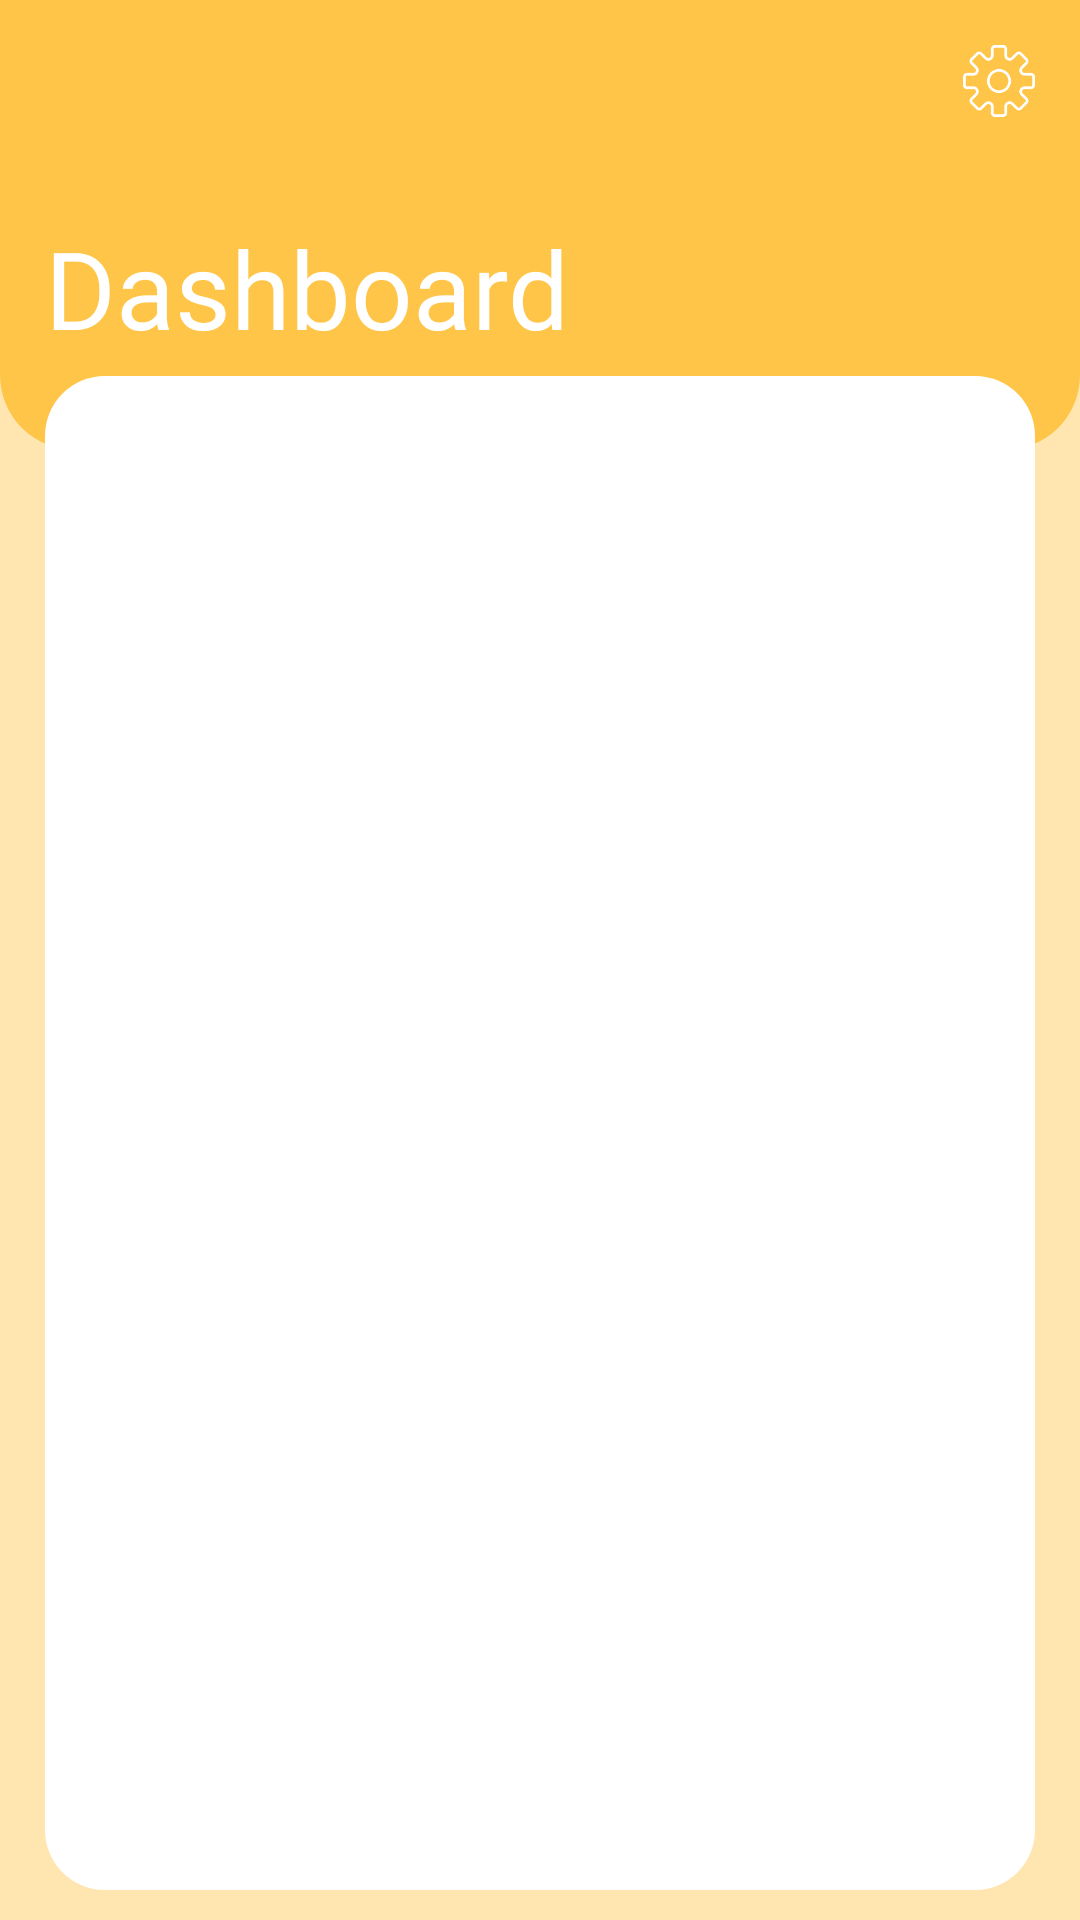

Here is an Android app screen rendered from its layout file. Give the layout XML and the strings, colors and styles it references.
<!-- AndroidManifest.xml: application theme AppTheme -->
<!-- res/layout/fragment_feed.xml -->
<?xml version="1.0" encoding="utf-8"?>
<RelativeLayout xmlns:android="http://schemas.android.com/apk/res/android"
    xmlns:tools="http://schemas.android.com/tools"
    android:layout_width="match_parent"
    android:layout_height="match_parent"
    android:background="@color/mainBackground"
    tools:context=".FeedFragment">

    

    <include android:id="@+id/title_bar"
        layout="@layout/balance_action_bar"/>


    

    <RelativeLayout
        android:layout_width="match_parent"
        android:layout_height="match_parent"
        android:background="@drawable/rectangle_round_corners"
        android:layout_below="@id/title_bar"
        android:layout_marginTop="-25dp"
        android:layout_marginStart="15dp"
        android:layout_marginEnd="15dp"
        android:layout_marginBottom="10dp"


        android:paddingEnd="10dp"
        android:paddingStart="10dp"
        >

        <android.support.v7.widget.RecyclerView
            android:id="@+id/recyclerView"
            android:layout_width="match_parent"
            android:layout_height="match_parent"
            />

    </RelativeLayout>


</RelativeLayout>
<!-- res/layout/balance_action_bar.xml (included above) -->
<?xml version="1.0" encoding="utf-8"?>
<RelativeLayout
    xmlns:android="http://schemas.android.com/apk/res/android"
    xmlns:app="http://schemas.android.com/apk/res-auto"
    android:layout_width="match_parent"
    android:layout_height="150dp"
    android:background="@drawable/title_bar">

    <ImageView
        android:id="@+id/settings_button"
        android:layout_width="24dp"
        android:layout_height="24dp"
        android:clickable="true"
        android:onClick="onSettingsClicked"
        app:srcCompat="@drawable/ic_settings"
        android:layout_alignParentEnd="true"
        android:layout_alignParentTop="true"
        android:layout_marginTop="15dp"
        android:layout_marginEnd="15dp"/>

    <TextView
        android:id="@+id/balance_title"
        android:layout_width="wrap_content"
        android:layout_height="wrap_content"
        android:text="Dashboard"
        android:fontFamily="@font/bariol_regular"
        android:textSize="36sp"
        android:textColor="#FFFFFF"
        android:layout_alignParentStart="true"
        android:layout_alignParentBottom="true"
        android:layout_marginBottom="30dp"
        android:layout_marginStart="15dp"/>

</RelativeLayout>
<!-- resources referenced by this layout -->
<resources>
  <color name="mainBackground">#FFE6B0</color>
  <!-- drawable ic_settings: png bitmap (drawable, 2656 bytes) -->
  <!-- drawable rectangle_round_corners (drawable) -->
  <?xml version="1.0" encoding="utf-8"?>
  <shape xmlns:android="http://schemas.android.com/apk/res/android"
      android:shape="rectangle">
  
      <corners android:radius="20dp"/>
      <solid
          android:color="#FFFFFF"/>
  
  </shape>
  <!-- drawable title_bar (drawable) -->
  <?xml version="1.0" encoding="utf-8"?>
  <shape xmlns:android="http://schemas.android.com/apk/res/android"
      android:shape="rectangle">
  
      <solid android:color="@color/colorPrimary"/>
      <corners android:bottomLeftRadius="25dp" android:bottomRightRadius="25dp"/>
  
  </shape>
  <style name="AppTheme" parent="Base.Theme.AppCompat.Light.DarkActionBar">
          
          <item name="colorPrimary">@color/colorPrimary</item>
          <item name="colorPrimaryDark">@color/colorPrimaryDark</item>
          <item name="colorAccent">@color/colorAccent</item>
          <item name="cardViewStyle">@style/CardView</item>
      </style>
  <color name="colorPrimary">#FFC548</color>
  <color name="colorPrimaryDark">#C8950B</color>
  <color name="colorAccent">#FFC548</color>
</resources>
